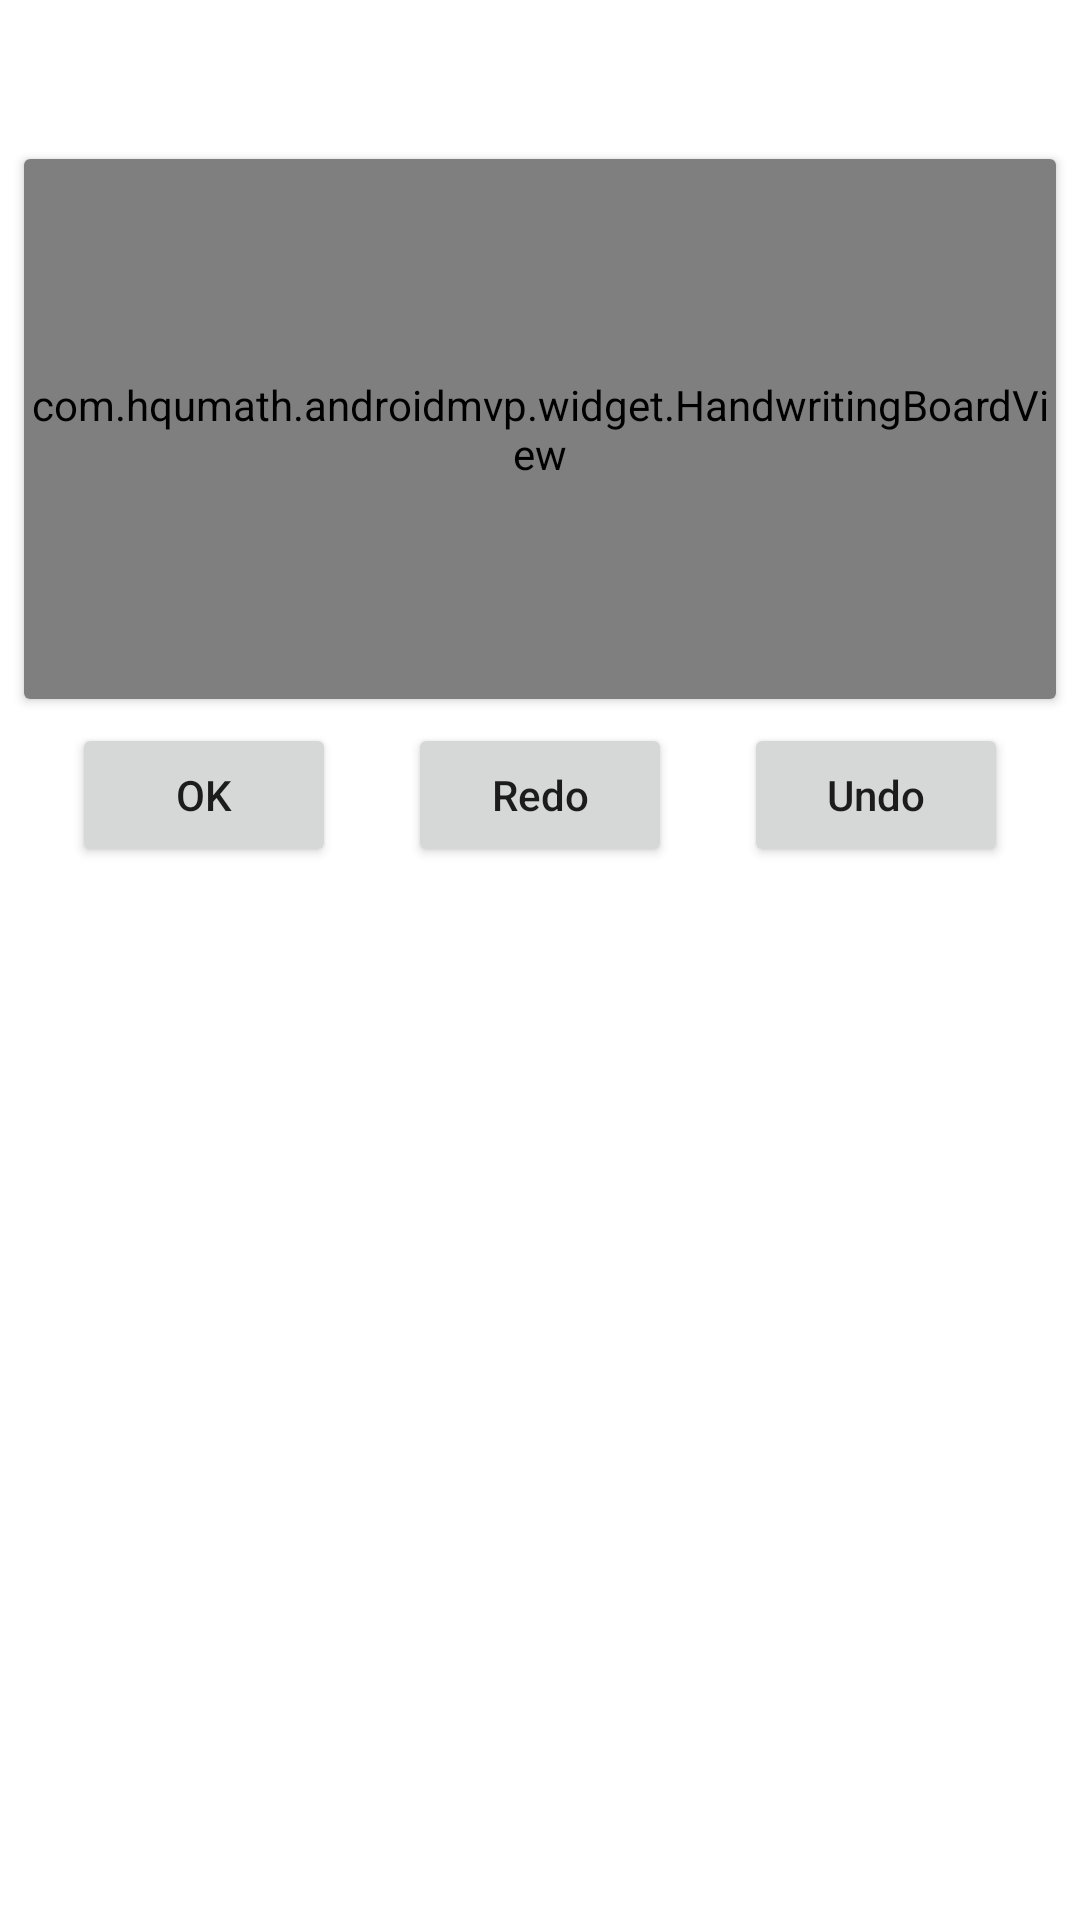

Write the Android layout XML for this screen, with the resource values it uses.
<!-- AndroidManifest.xml: application theme AppTheme -->
<!-- res/layout/activity_signature.xml -->
<?xml version="1.0" encoding="utf-8"?>
<LinearLayout xmlns:android="http://schemas.android.com/apk/res/android"
    android:layout_width="match_parent"
    android:layout_height="match_parent"
    android:orientation="vertical">

    <include
        android:id="@+id/includeTitle"
        layout="@layout/layout_title" />

    <androidx.cardview.widget.CardView
        android:layout_width="match_parent"
        android:layout_height="180dp"
        android:layout_margin="8dp">

        <com.hqumath.androidmvp.widget.HandwritingBoardView
            android:id="@+id/vHandWritingBoard"
            android:layout_width="match_parent"
            android:layout_height="match_parent"
            android:orientation="vertical" />

    </androidx.cardview.widget.CardView>

    <LinearLayout
        android:layout_width="match_parent"
        android:layout_height="wrap_content"
        android:orientation="horizontal">

        <View
            android:layout_width="0dp"
            android:layout_height="0dp"
            android:layout_weight="1" />

        <Button
            android:id="@+id/btnConfirm"
            android:layout_width="wrap_content"
            android:layout_height="wrap_content"
            android:text="OK" />

        <View
            android:layout_width="0dp"
            android:layout_height="0dp"
            android:layout_weight="1" />

        <Button
            android:id="@+id/btnRedo"
            android:layout_width="wrap_content"
            android:layout_height="wrap_content"
            android:text="Redo" />

        <View
            android:layout_width="0dp"
            android:layout_height="0dp"
            android:layout_weight="1" />

        <Button
            android:id="@+id/btnUndo"
            android:layout_width="wrap_content"
            android:layout_height="wrap_content"
            android:text="Undo" />

        <View
            android:layout_width="0dp"
            android:layout_height="0dp"
            android:layout_weight="1" />

    </LinearLayout>

</LinearLayout>
<!-- res/layout/layout_title.xml (included above) -->
<?xml version="1.0" encoding="utf-8"?>
<LinearLayout xmlns:android="http://schemas.android.com/apk/res/android"
    android:id="@+id/llTitle"
    android:layout_width="match_parent"
    android:layout_height="45dp"
    android:background="@color/theme_color"
    android:elevation="2dp"
    android:orientation="vertical">

    <RelativeLayout
        android:layout_width="match_parent"
        android:layout_height="0dp"
        android:layout_weight="1">

        <ImageView
            android:id="@+id/ivBack"
            android:layout_width="45dp"
            android:layout_height="match_parent"
            android:layout_centerVertical="true"
            android:padding="10dp"
            android:layout_marginStart="10dp"
            android:src="@drawable/ic_arrow_left_1" />

        <TextView
            android:id="@+id/tvTitle"
            android:layout_width="wrap_content"
            android:layout_height="wrap_content"
            android:layout_centerInParent="true"
            android:ellipsize="end"
            android:lines="1"
            android:maxWidth="200dp"
            android:textColor="@color/white"
            android:textSize="18dp"
            android:textStyle="bold" />

        <ImageView
            android:id="@+id/ivRight"
            android:layout_width="62dp"
            android:layout_height="match_parent"
            android:layout_alignParentEnd="true"
            android:layout_centerVertical="true"
            android:layout_marginEnd="5dp"
            android:adjustViewBounds="true"
            android:paddingLeft="19dp"
            android:paddingRight="19dp"
            android:visibility="visible" />

        <TextView
            android:id="@+id/tvRight"
            android:layout_width="wrap_content"
            android:layout_height="match_parent"
            android:layout_alignParentEnd="true"
            android:layout_centerVertical="true"
            android:gravity="center"
            android:paddingStart="10dp"
            android:paddingEnd="15dp"
            android:textColor="@color/black"
            android:textSize="16dp"
            android:visibility="gone" />
    </RelativeLayout>

</LinearLayout>
<!-- resources referenced by this layout -->
<resources>
  <style name="AppTheme" parent="Theme.AppCompat.Light.NoActionBar">
          <item name="colorPrimary">@color/colorPrimary</item>
          <item name="colorPrimaryDark">@color/colorPrimaryDark</item>
          <item name="colorAccent">@color/colorAccent</item>
          <item name="android:windowBackground">@color/windowBackground</item>
  
          <item name="textAllCaps">false</item>
          <item name="android:windowAnimationStyle">@style/TranAnimation</item>
          <item name="icon_color">@color/light_teal_icon_color</item>
  
          
          <item name="tabBackground">@color/colorAccent</item>
          <item name="tabTextColor">#80ffffff</item>
          <item name="tabSelectedTextColor">@color/white</item>
      </style>
  <style name="TranAnimation" parent="@android:style/Animation.Activity">
          <item name="android:activityOpenEnterAnimation">@anim/in_from_right</item>
          <item name="android:activityOpenExitAnimation">@anim/out_to_left</item>
          <item name="android:activityCloseEnterAnimation">@anim/in_from_left</item>
          <item name="android:activityCloseExitAnimation">@anim/out_to_right</item>
      </style>
  <!-- not gathered from this repository: default colours our renderer supplied (Android Studio template values) -->
  <color name="black">#FF000000</color>
  <color name="white">#FFFFFFFF</color>
  <color name="colorPrimary">#FF6200EE</color>
  <color name="colorPrimaryDark">#FF3700B3</color>
  <color name="colorAccent">#FF03DAC5</color>
</resources>
